11-way image classification set "grape_data" from GitHub (zs1314/Smart-grape-platform); label vocabulary: Auxerrois grape, Cabernet Franc grape, Cabernet Sauvignon grape, Chardonnay grape, Merlot grape, Muller Thurgau grape, Pinot Noir grape, Riesling grape, Sauvignon Blanc grape, Syrah grape, Tempranillo grape.

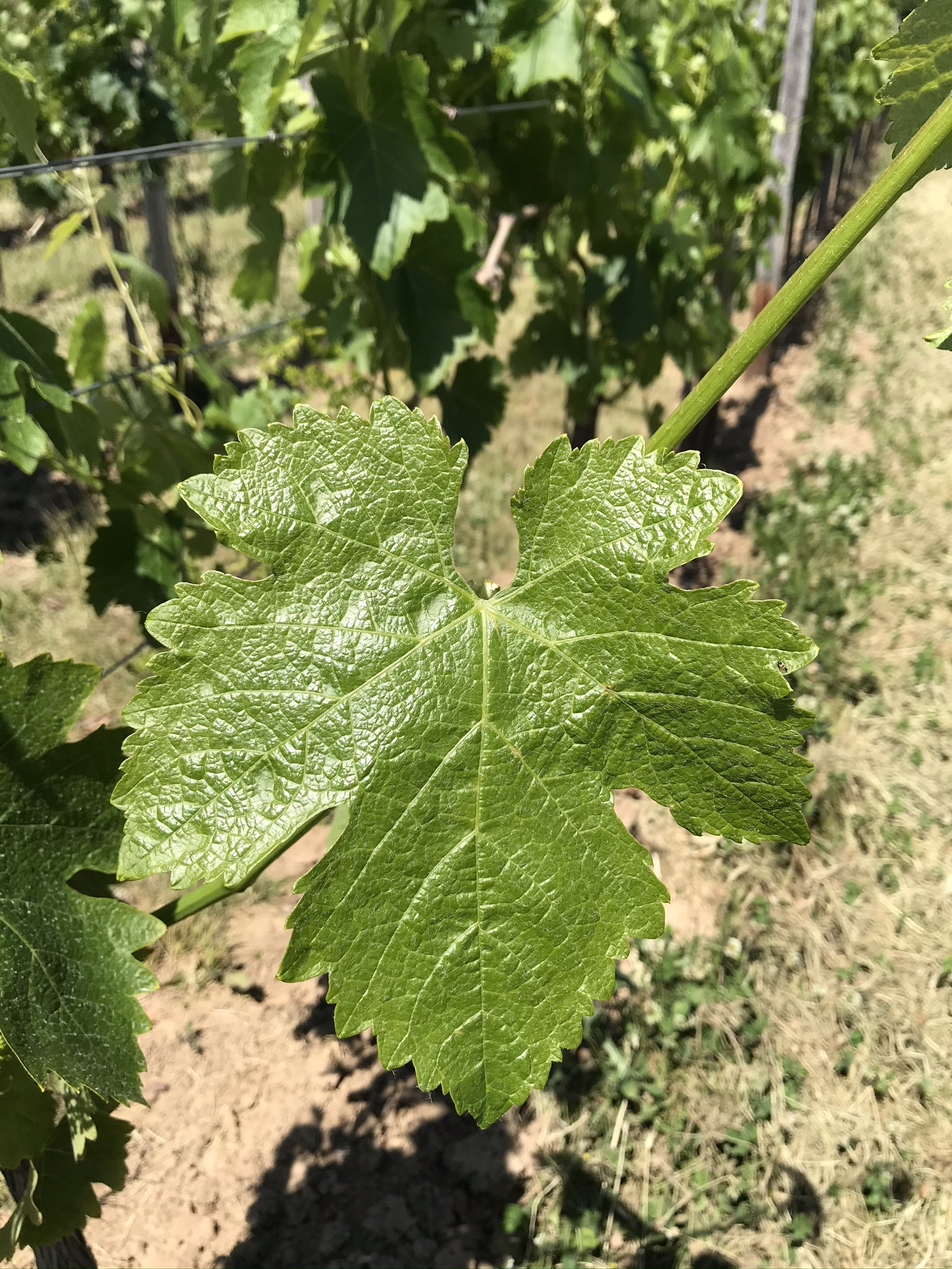
Label: Syrah grape

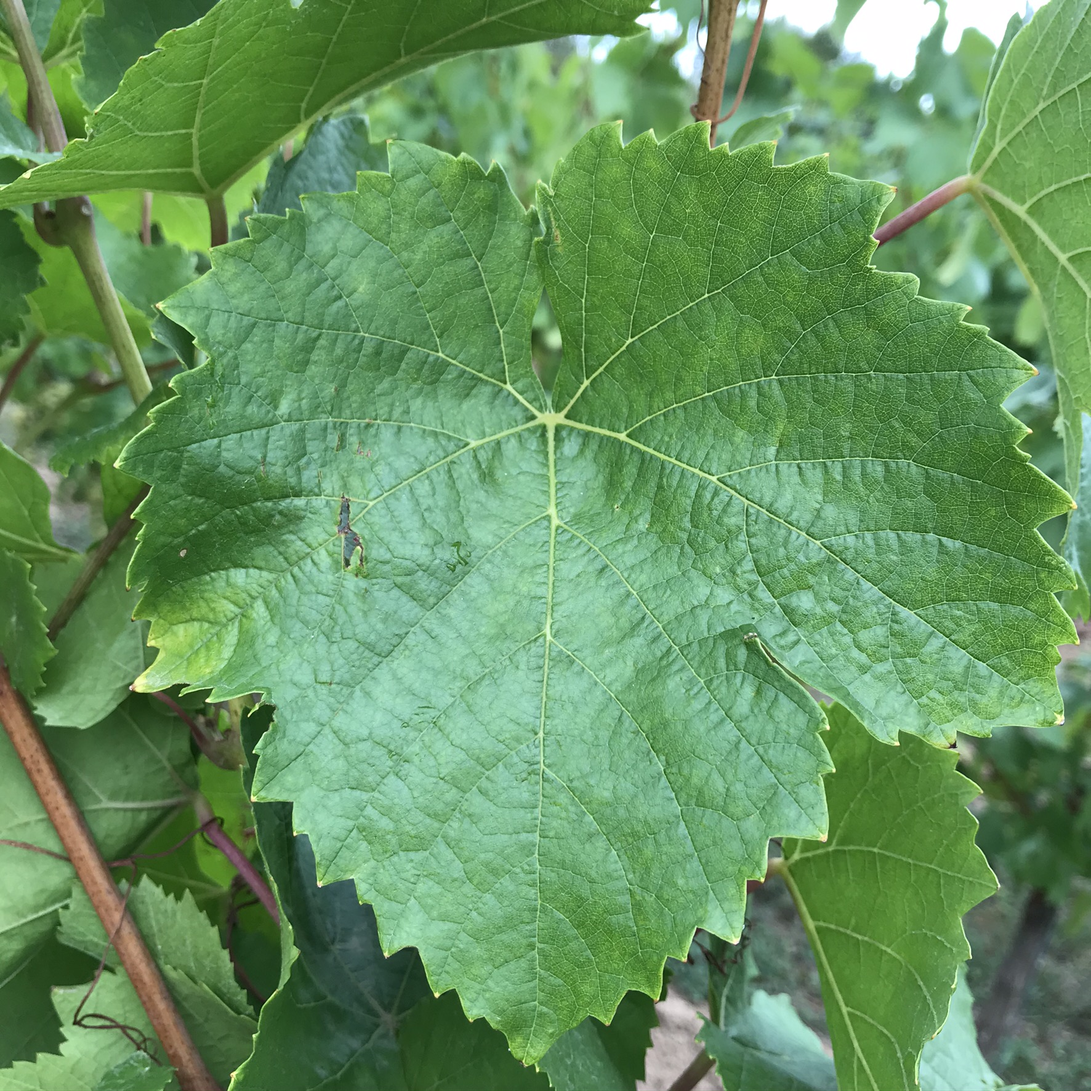
Label: Auxerrois grape

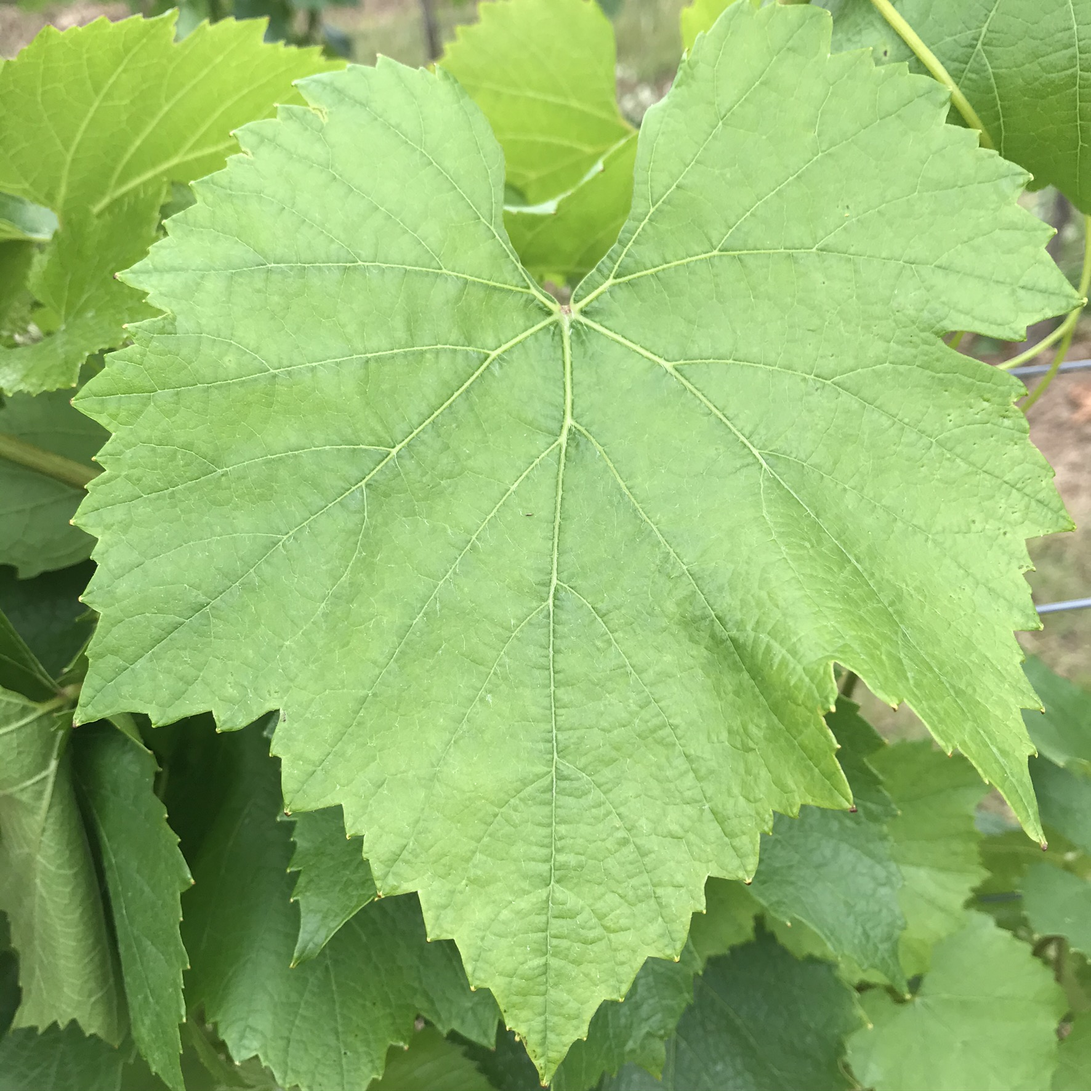
Label: Chardonnay grape

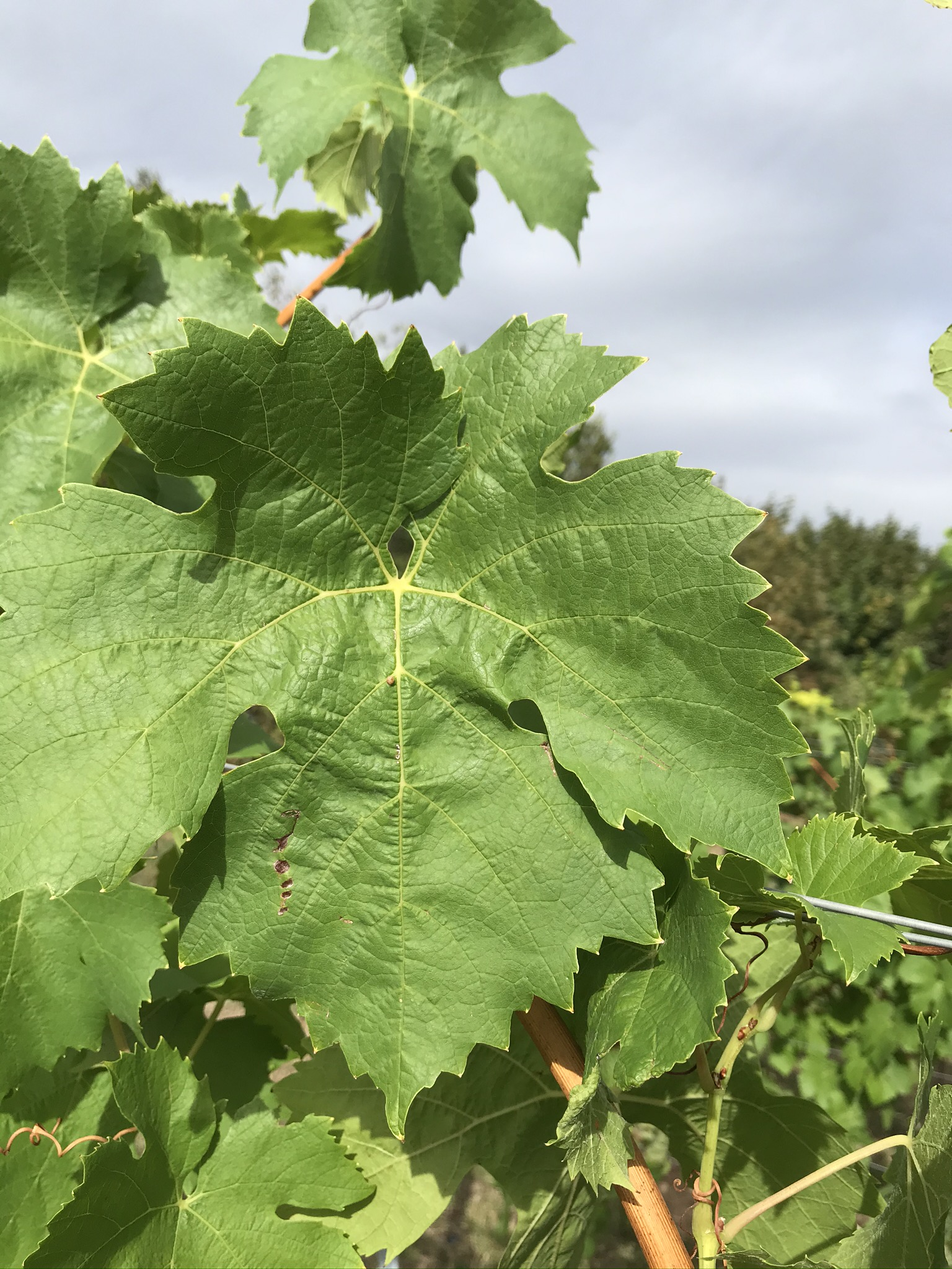
Label: Muller Thurgau grape

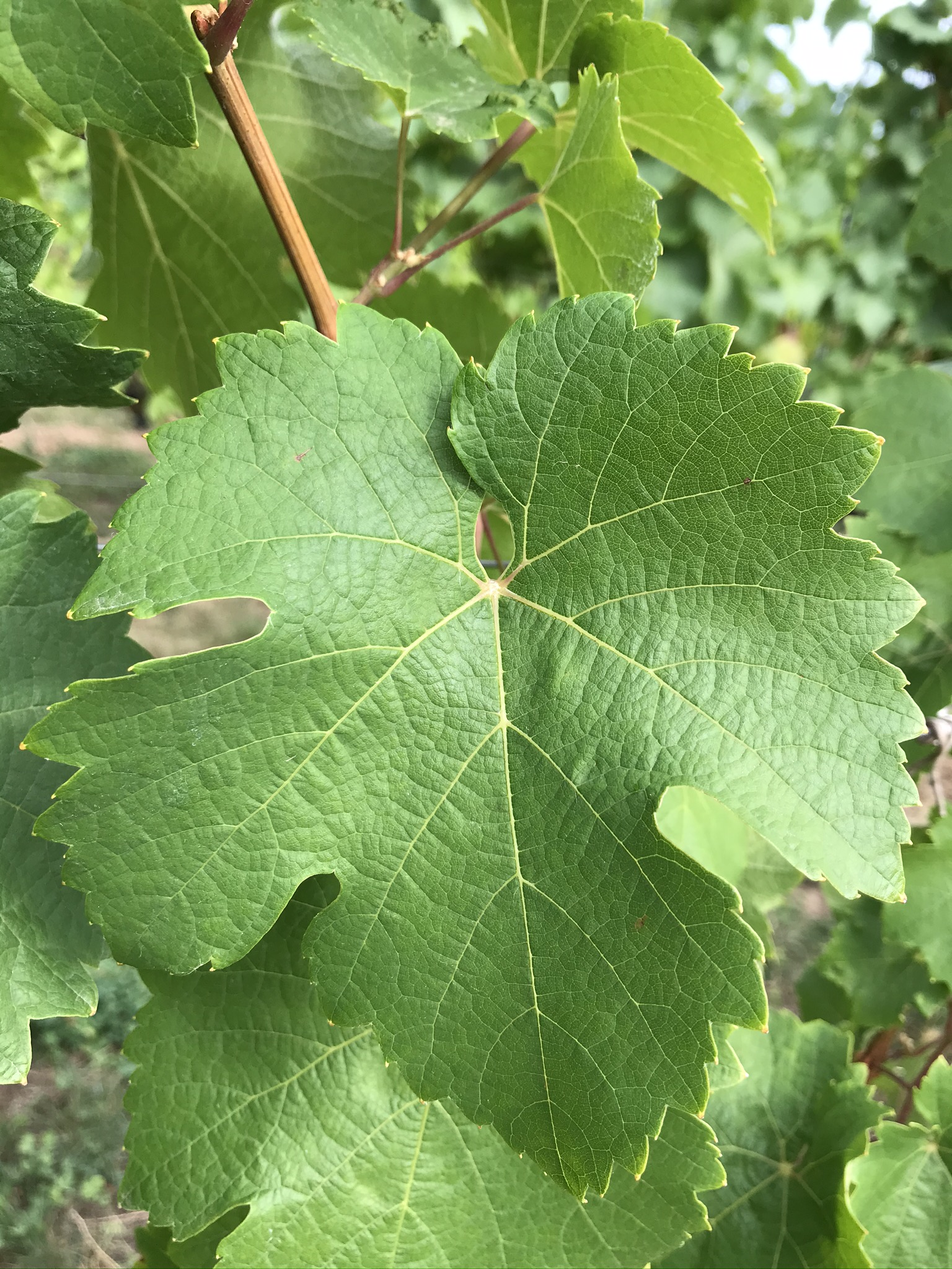
Label: Riesling grape

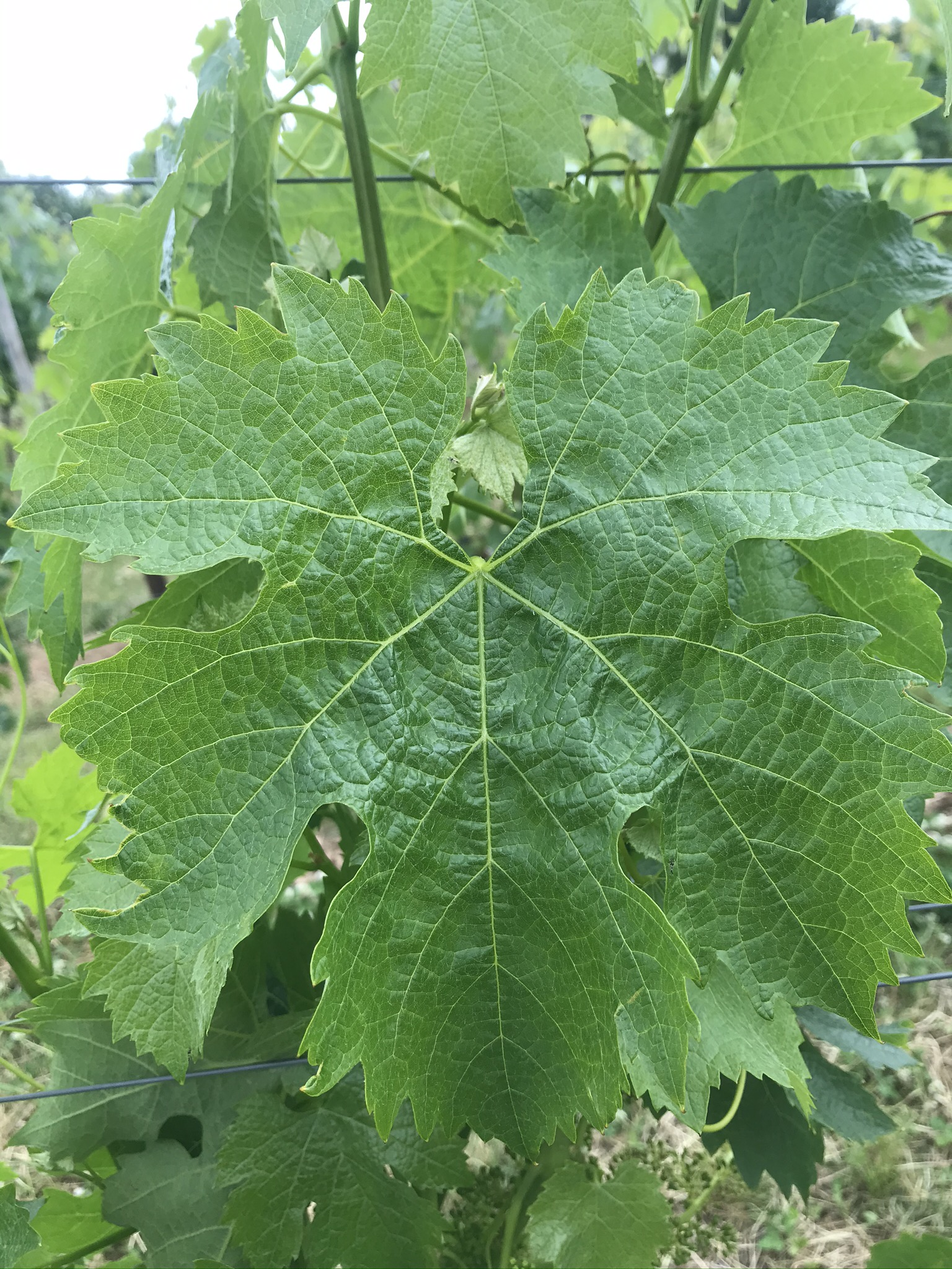
Label: Merlot grape
